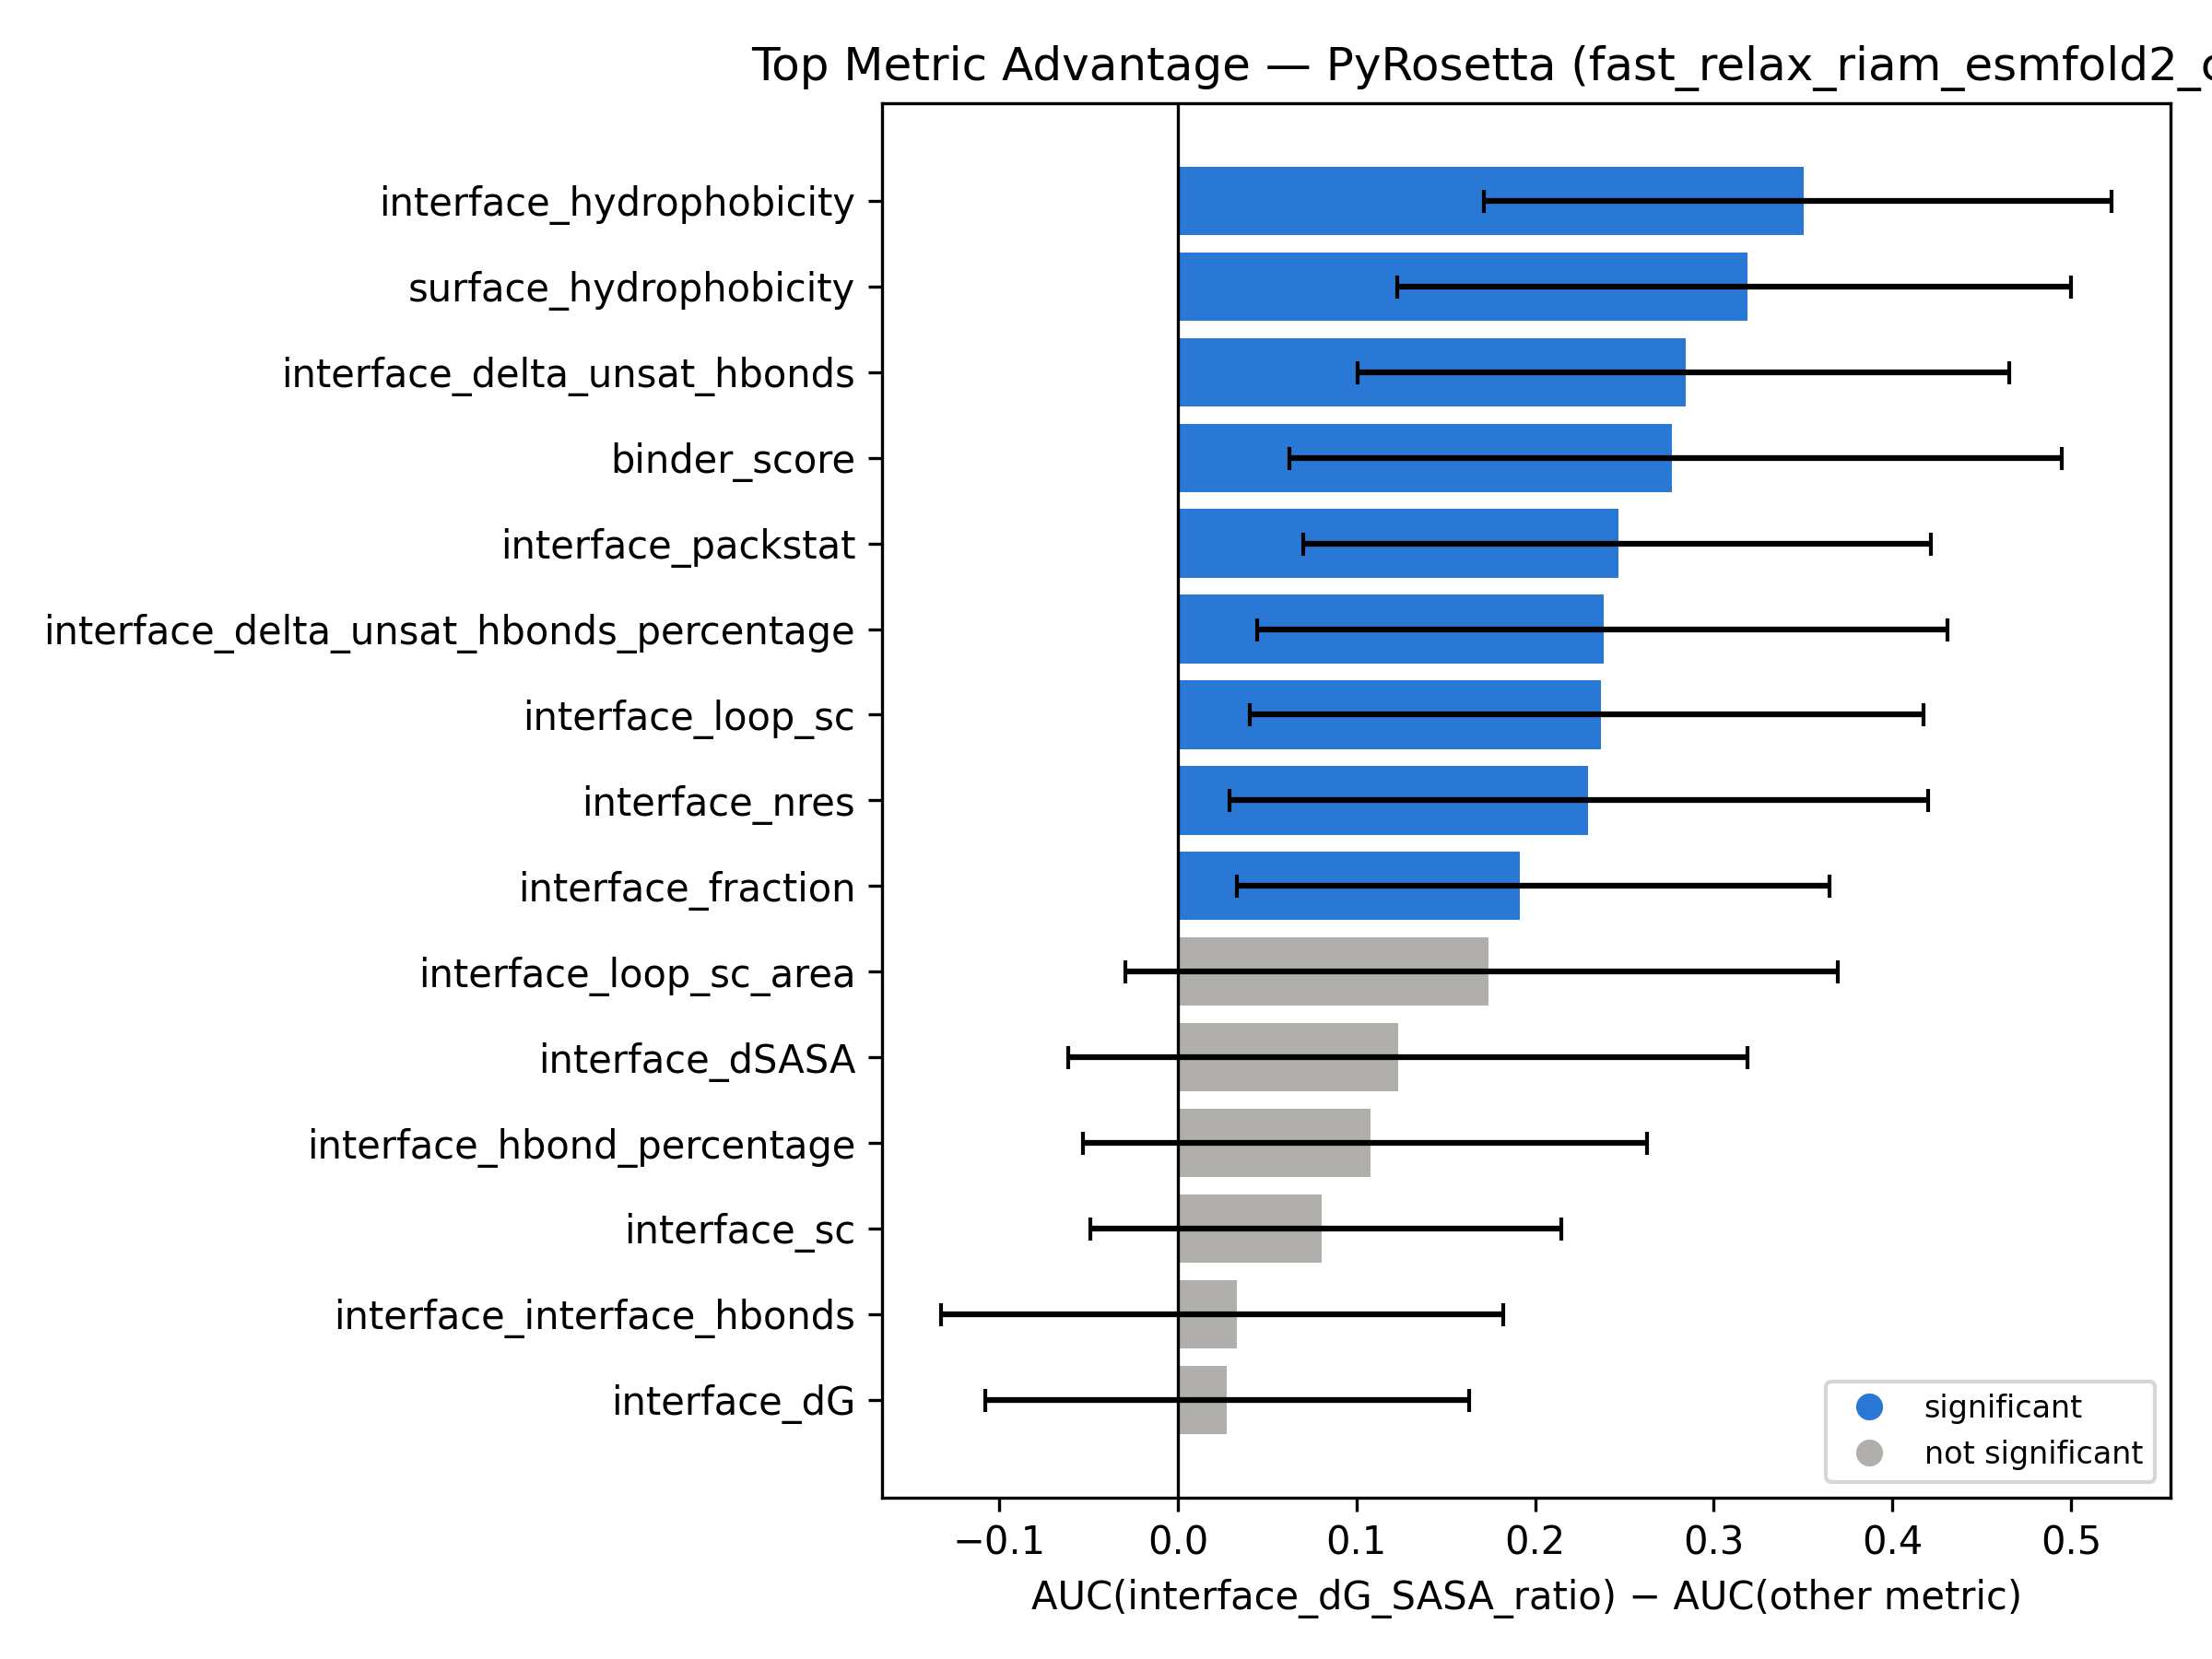

Source data for this figure (header and first rows):
top_metric, compared_metric, auc_diff, ci_low, ci_high, significant
interface_dG_SASA_ratio, interface_hydrophobicity, 0.3505, 0.1716, 0.523, True
interface_dG_SASA_ratio, surface_hydrophobicity, 0.319, 0.1231, 0.5, True
interface_dG_SASA_ratio, interface_delta_unsat_hbonds, 0.2845, 0.1007, 0.4656, True
interface_dG_SASA_ratio, binder_score, 0.2765, 0.06247, 0.4949, True
interface_dG_SASA_ratio, interface_packstat, 0.2469, 0.07012, 0.4216, True
interface_dG_SASA_ratio, interface_delta_unsat_hbonds_percentage, 0.2385, 0.04464, 0.4311, True
interface_dG_SASA_ratio, interface_loop_sc, 0.2369, 0.04011, 0.4177, True
interface_dG_SASA_ratio, interface_nres, 0.2294, 0.02868, 0.4203, True
interface_dG_SASA_ratio, interface_fraction, 0.1915, 0.03316, 0.3648, True
interface_dG_SASA_ratio, interface_loop_sc_area, 0.1738, -0.02937, 0.3693, False
interface_dG_SASA_ratio, interface_dSASA, 0.1234, -0.06126, 0.3189, False
interface_dG_SASA_ratio, interface_hbond_percentage, 0.1076, -0.05297, 0.2628, False
interface_dG_SASA_ratio, interface_sc, 0.08071, -0.04914, 0.2149, False
interface_dG_SASA_ratio, interface_interface_hbonds, 0.03313, -0.1327, 0.1824, False
interface_dG_SASA_ratio, interface_dG, 0.02714, -0.1078, 0.1633, False
